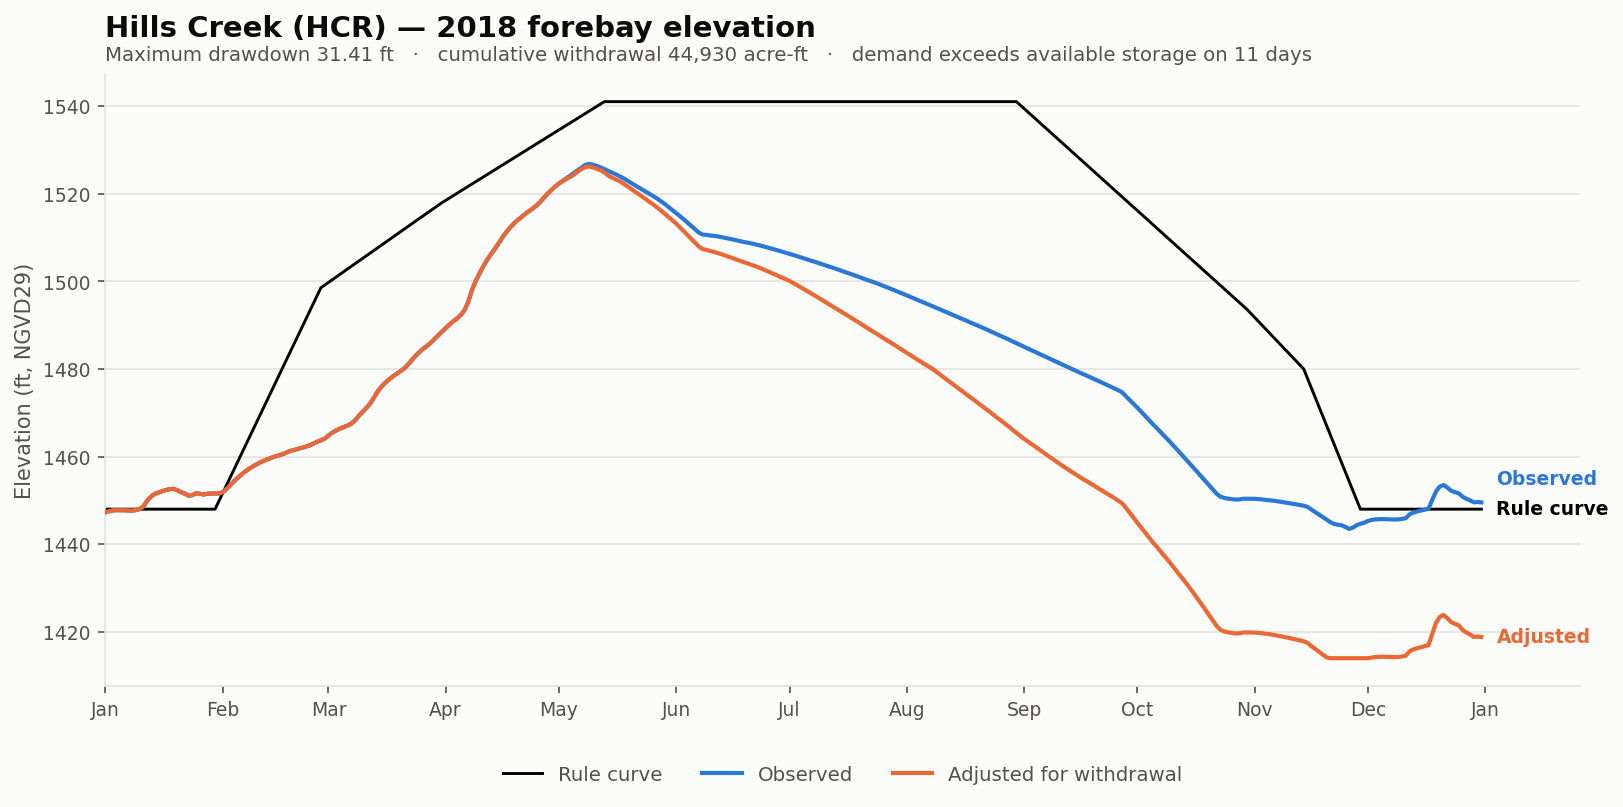

Data behind this chart, as committed beside it:
date, elev_observed_ft, elev_adjusted_ft, storage_observed_af, storage_adjusted_af, demand_cfs, cumulative_withdrawal_af, elev_change_ft, at_rating_floor, elev_rule_ft
2018-01-01, 1447, 1447, 154320, 154320, 0.0, 0.0, 0.0, False, 1448
2018-01-02, 1448, 1448, 154710, 154710, 0.0, 0.0, 0.0, False, 1448
2018-01-03, 1448, 1448, 155010, 155010, 0.0, 0.0, 0.0, False, 1448
2018-01-04, 1448, 1448, 155085, 155085, 0.0, 0.0, 0.0, False, 1448
2018-01-05, 1448, 1448, 155040, 155040, 0.0, 0.0, 0.0, False, 1448
2018-01-06, 1448, 1448, 155040, 155040, 0.0, 0.0, 0.0, False, 1448
2018-01-07, 1448, 1448, 154980, 154980, 0.0, 0.0, 0.0, False, 1448
2018-01-08, 1448, 1448, 154905, 154905, 0.0, 0.0, 0.0, False, 1448
2018-01-09, 1448, 1448, 155085, 155085, 0.0, 0.0, 0.0, False, 1448
2018-01-10, 1448, 1448, 155434, 155434, 0.0, 0.0, 0.0, False, 1448
2018-01-11, 1449, 1449, 156386, 156386, 0.0, 0.0, 0.0, False, 1448
2018-01-12, 1450, 1450, 158720, 158720, 0.0, 0.0, 0.0, False, 1448
2018-01-13, 1451, 1451, 160311, 160311, 0.0, 0.0, 0.0, False, 1448
2018-01-14, 1451, 1451, 161446, 161446, 0.0, 0.0, 0.0, False, 1448
2018-01-15, 1452, 1452, 162040, 162040, 0.0, 0.0, 0.0, False, 1448
2018-01-16, 1452, 1452, 162570, 162570, 0.0, 0.0, 0.0, False, 1448
2018-01-17, 1452, 1452, 163046, 163046, 0.0, 0.0, 0.0, False, 1448
2018-01-18, 1453, 1453, 163369, 163369, 0.0, 0.0, 0.0, False, 1448
2018-01-19, 1453, 1453, 163488, 163488, 0.0, 0.0, 0.0, False, 1448
2018-01-20, 1452, 1452, 162961, 162961, 0.0, 0.0, 0.0, False, 1448
2018-01-21, 1452, 1452, 162220, 162220, 0.0, 0.0, 0.0, False, 1448
2018-01-22, 1452, 1452, 161608, 161608, 0.0, 0.0, 0.0, False, 1448
2018-01-23, 1451, 1451, 160744, 160744, 0.0, 0.0, 0.0, False, 1448
2018-01-24, 1451, 1451, 160978, 160978, 0.0, 0.0, 0.0, False, 1448
2018-01-25, 1452, 1452, 161734, 161734, 0.0, 0.0, 0.0, False, 1448
2018-01-26, 1452, 1452, 161536, 161536, 0.0, 0.0, 0.0, False, 1448
2018-01-27, 1451, 1451, 161230, 161230, 0.0, 0.0, 0.0, False, 1448
2018-01-28, 1452, 1452, 161572, 161572, 0.0, 0.0, 0.0, False, 1448
2018-01-29, 1452, 1452, 161644, 161644, 0.0, 0.0, 0.0, False, 1448
2018-01-30, 1452, 1452, 161662, 161662, 0.0, 0.0, 0.0, False, 1448
2018-01-31, 1452, 1452, 161608, 161608, 0.0, 0.0, 0.0, False, 1450
2018-02-01, 1452, 1452, 162166, 162166, 0.0, 0.0, 0.0, False, 1452
2018-02-02, 1453, 1453, 163369, 163369, 0.0, 0.0, 0.0, False, 1453
2018-02-03, 1453, 1453, 164899, 164899, 0.0, 0.0, 0.0, False, 1455
2018-02-04, 1454, 1454, 166430, 166430, 0.0, 0.0, 0.0, False, 1457
2018-02-05, 1455, 1455, 167889, 167889, 0.0, 0.0, 0.0, False, 1459
2018-02-06, 1456, 1456, 169164, 169164, 0.0, 0.0, 0.0, False, 1461
2018-02-07, 1457, 1457, 170320, 170320, 0.0, 0.0, 0.0, False, 1462
2018-02-08, 1457, 1457, 171378, 171378, 0.0, 0.0, 0.0, False, 1464
2018-02-09, 1458, 1458, 172368, 172368, 0.0, 0.0, 0.0, False, 1466
2018-02-10, 1458, 1458, 173225, 173225, 0.0, 0.0, 0.0, False, 1468
2018-02-11, 1459, 1459, 173990, 173990, 0.0, 0.0, 0.0, False, 1470
2018-02-12, 1459, 1459, 174662, 174662, 0.0, 0.0, 0.0, False, 1471
2018-02-13, 1459, 1459, 175274, 175274, 0.0, 0.0, 0.0, False, 1473
2018-02-14, 1460, 1460, 175886, 175886, 0.0, 0.0, 0.0, False, 1475
2018-02-15, 1460, 1460, 176402, 176402, 0.0, 0.0, 0.0, False, 1477
2018-02-16, 1460, 1460, 176844, 176844, 0.0, 0.0, 0.0, False, 1479
2018-02-17, 1461, 1461, 177286, 177286, 0.0, 0.0, 0.0, False, 1480
2018-02-18, 1461, 1461, 177983, 177983, 0.0, 0.0, 0.0, False, 1482
2018-02-19, 1461, 1461, 178510, 178510, 0.0, 0.0, 0.0, False, 1484
2018-02-20, 1462, 1462, 178935, 178935, 0.0, 0.0, 0.0, False, 1486
2018-02-21, 1462, 1462, 179326, 179326, 0.0, 0.0, 0.0, False, 1488
2018-02-22, 1462, 1462, 179754, 179754, 0.0, 0.0, 0.0, False, 1490
2018-02-23, 1462, 1462, 180186, 180186, 0.0, 0.0, 0.0, False, 1491
2018-02-24, 1463, 1463, 180726, 180726, 0.0, 0.0, 0.0, False, 1493
2018-02-25, 1463, 1463, 181410, 181410, 0.0, 0.0, 0.0, False, 1495
2018-02-26, 1463, 1463, 182129, 182129, 0.0, 0.0, 0.0, False, 1497
2018-02-27, 1464, 1464, 182741, 182741, 0.0, 0.0, 0.0, False, 1499
2018-02-28, 1464, 1464, 183353, 183353, 0.0, 0.0, 0.0, False, 1499
2018-03-01, 1465, 1465, 184560, 184560, 0.0, 0.0, 0.0, False, 1500
... 305 more rows
